3-way image classification set "data" from GitHub (vattanac-dev/Shape-Detection-Robot); label vocabulary: circle, square, triangle.

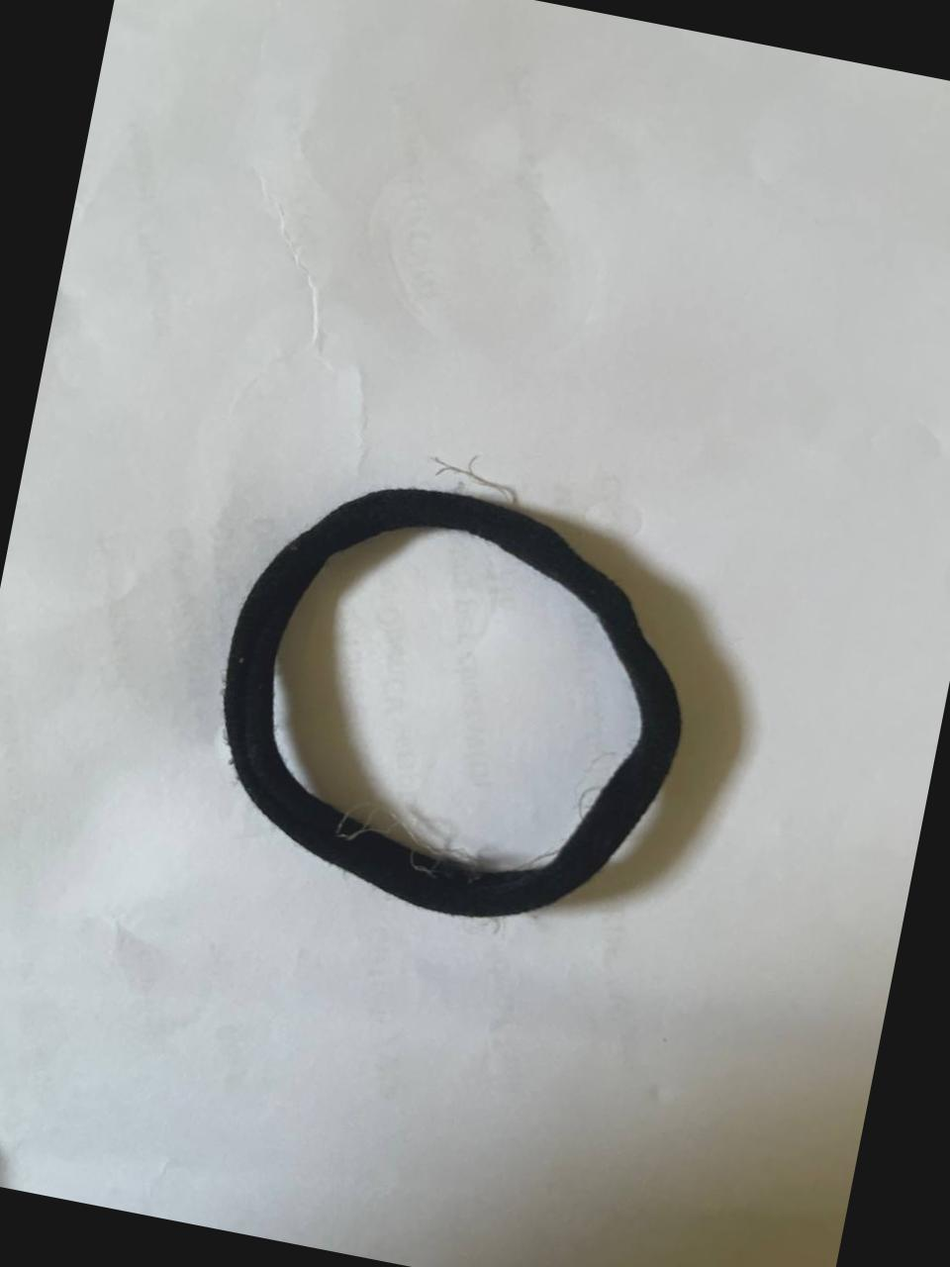
Label: circle

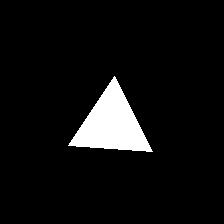
Label: triangle

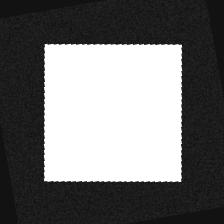
Label: square

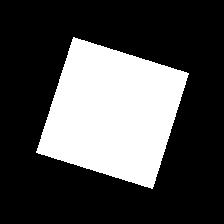
Label: square

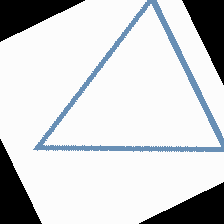
Label: triangle

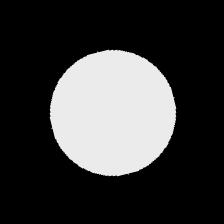
Label: circle
